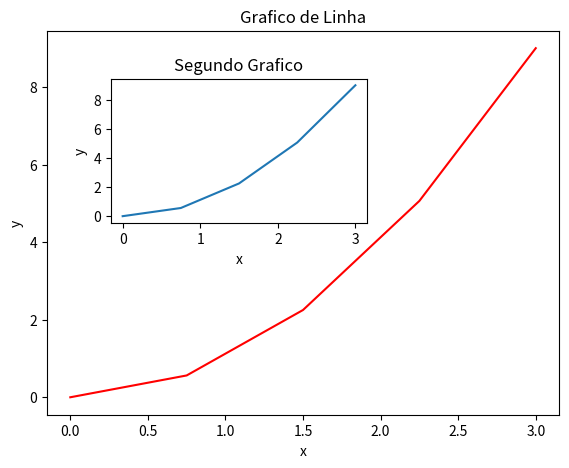

Generate this figure with matplotlib:
import matplotlib.pylab as plt
from pylab import *

x = linspace(0, 3, 5)
y = x ** 2

fig = plt.figure()
# definir as escalas dos eixos
axes1 = fig.add_axes([0.1, 0.1, 0.8, 0.8])
axes2 = fig.add_axes([0.2, 0.5, 0.4, 0.3])

# Corrigindo para usar o eixo específico
axes1.plot(x, y, color='red')

axes1.set_xlabel('x')
axes1.set_ylabel('y')
axes1.set_title('Grafico de Linha')

axes2.plot(x, y, label = 'green')
axes2.set_xlabel('x')
axes2.set_ylabel('y')
axes2.set_title('Segundo Grafico')
plt.show()

